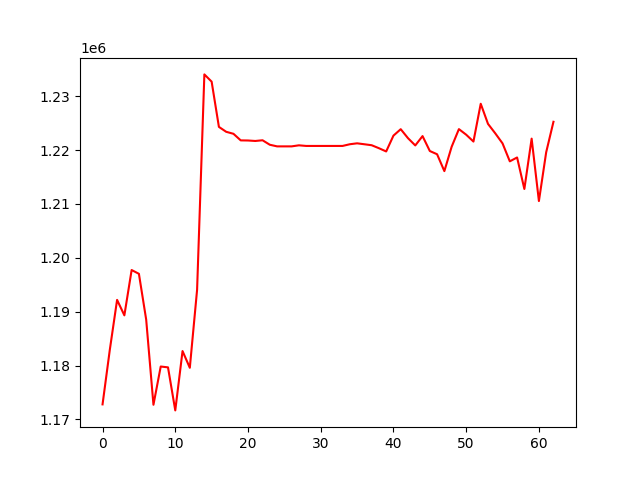

The table this chart was drawn from, first rows:
, 0
0, 1172789
1, 1182927
2, 1192185
3, 1189314
4, 1197725
5, 1197025
6, 1188529
7, 1172718
8, 1179816
9, 1179660
10, 1171671
11, 1182686
12, 1179580
13, 1194061
14, 1234039
15, 1232693
16, 1224296
17, 1223385
18, 1223015
19, 1221792
20, 1221770
21, 1221682
22, 1221813
23, 1220980
24, 1220679
25, 1220679
26, 1220679
27, 1220875
28, 1220760
29, 1220760
30, 1220760
31, 1220760
32, 1220760
33, 1220760
34, 1221075
35, 1221246
36, 1221072
37, 1220893
38, 1220340
39, 1219737
40, 1222674
41, 1223869
42, 1222200
43, 1220853
44, 1222588
45, 1219818
46, 1219218
47, 1216086
48, 1220600
49, 1223884
50, 1222846
51, 1221573
52, 1228589
53, 1224854
54, 1223096
55, 1221231
56, 1217901
57, 1218620
58, 1212767
59, 1222115
... 3 more rows
